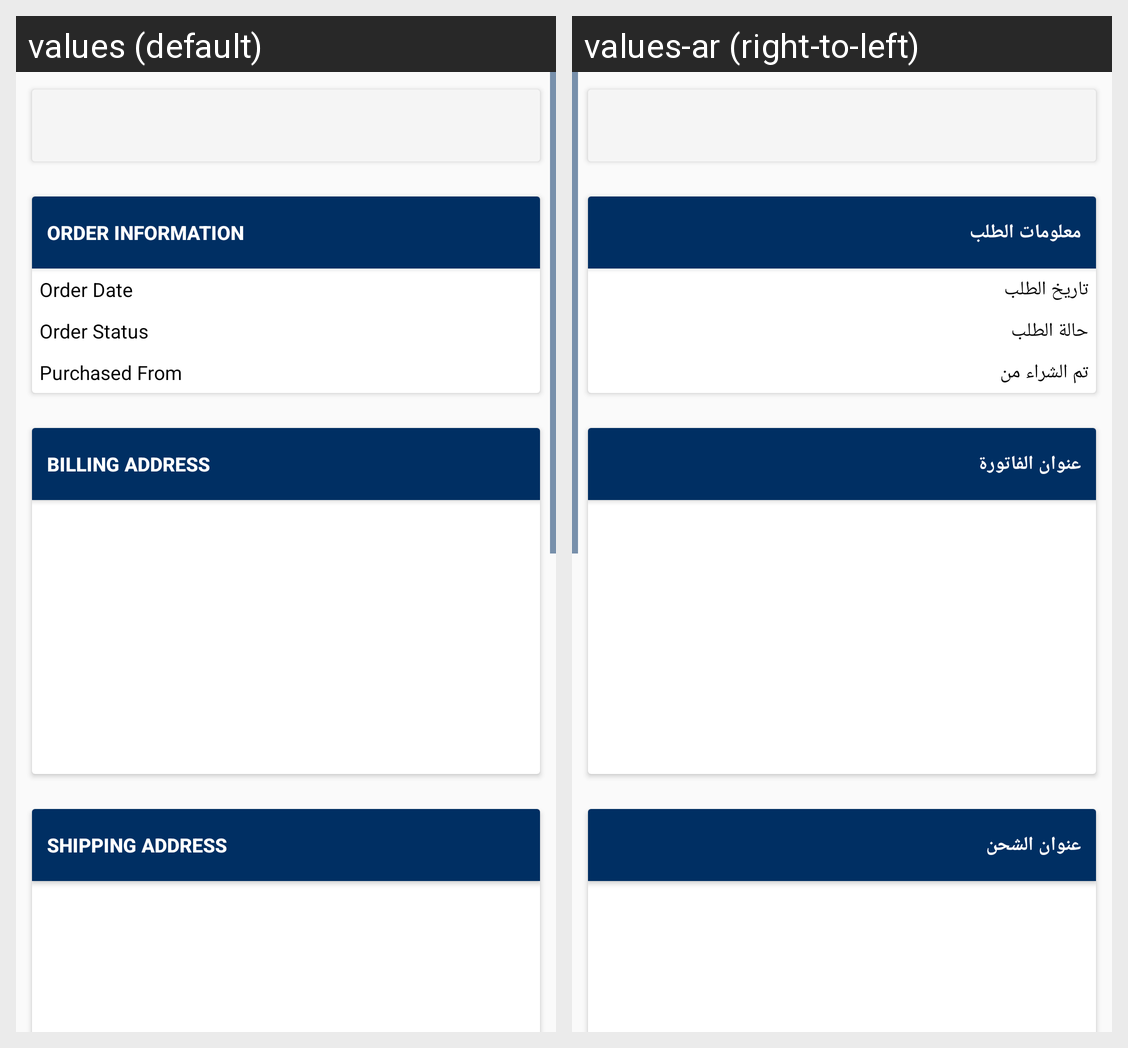

Strings drawn on this Android screen and how each of the app's shown locales translates them:
Android screen res/layout/ced_multivendor_activity_order_view.xml rendered under 2 locales, left to right: values (default), values-ar (right-to-left). Device: Nexus 5 (rendered at 1080×1920; each locale shown at half size, 540×960, under a caption strip naming it); theme AppTheme.
Strings drawn on this screen, with the default value and each locale's value (text and hints the layout hard-codes, and strings that could not be matched under every locale, appear in the picture but are not listed):

OrderInformation
  values: Order Information
  values-ar: معلومات الطلب

OrderDate
  values: Order Date
  values-ar: تاريخ الطلب

OrderStatus
  values: Order Status
  values-ar: حالة الطلب

PurchasedFrom
  values: Purchased From
  values-ar: تم الشراء من

BillingAddress
  values: Billing Address
  values-ar: عنوان الفاتورة

ShippingAddress
  values: Shipping Address
  values-ar: عنوان الشحن
